Image classification data set "images" (mgatlin3-gtri/FT on GitHub). Class labels (4): diarrhea, farts, pee, poop.

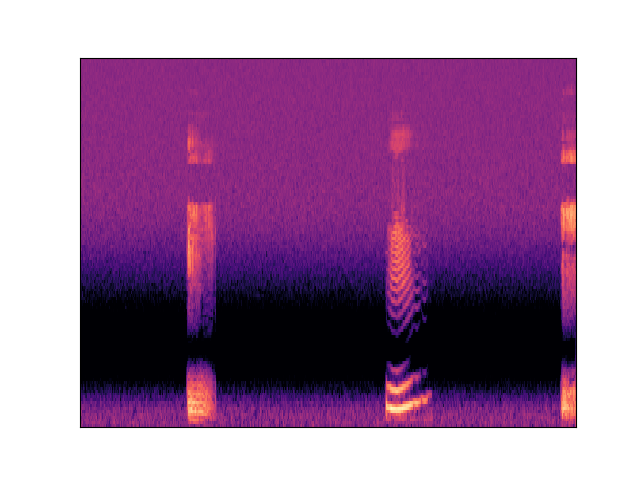
Label: farts

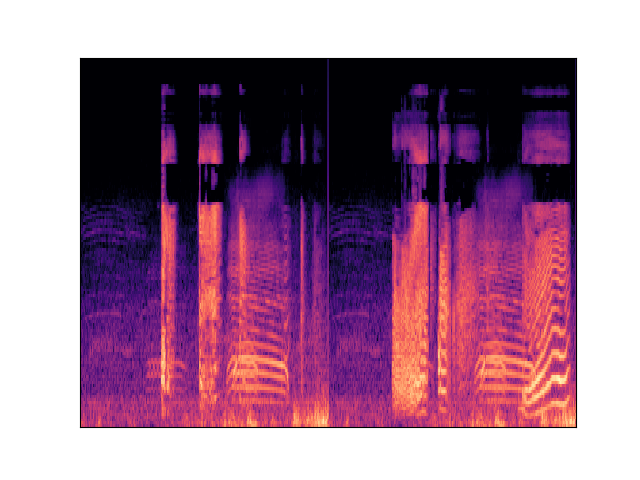
Label: farts

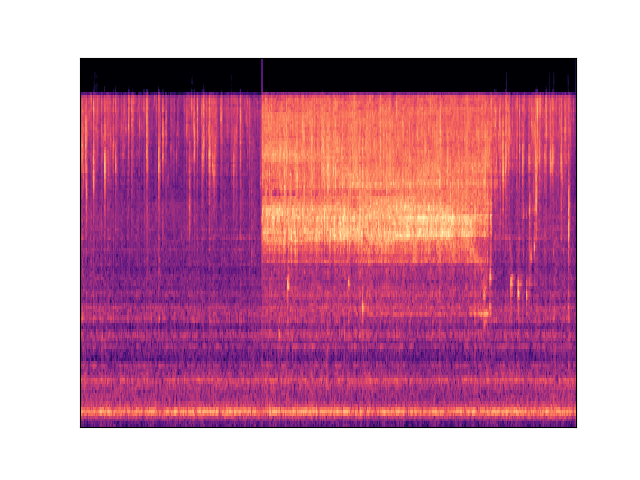
Label: pee

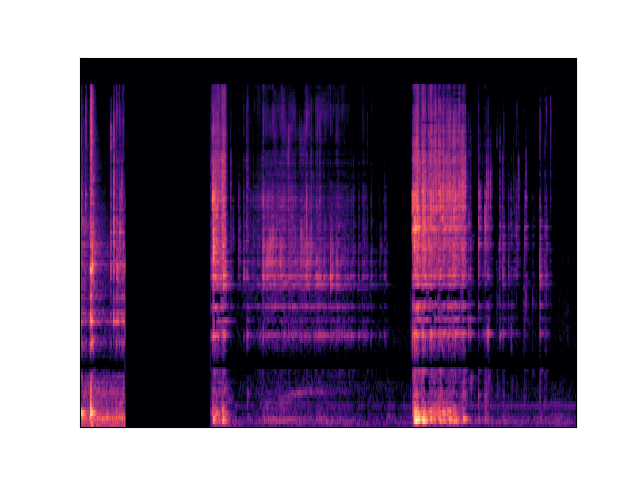
Label: diarrhea

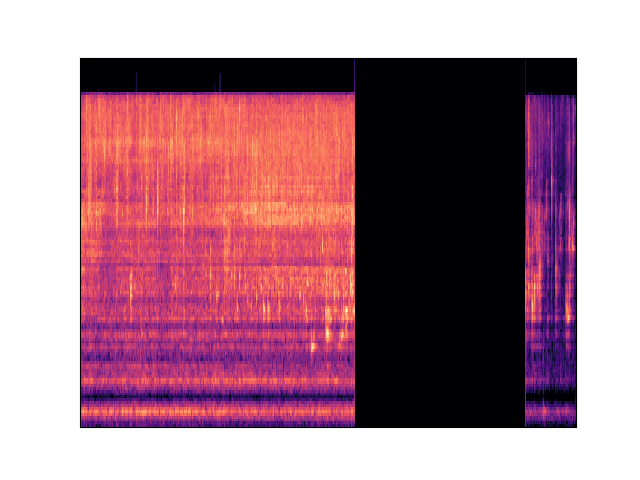
Label: pee

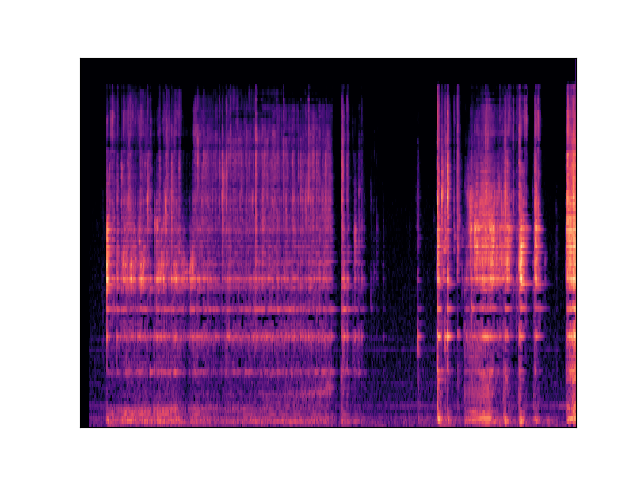
Label: diarrhea
